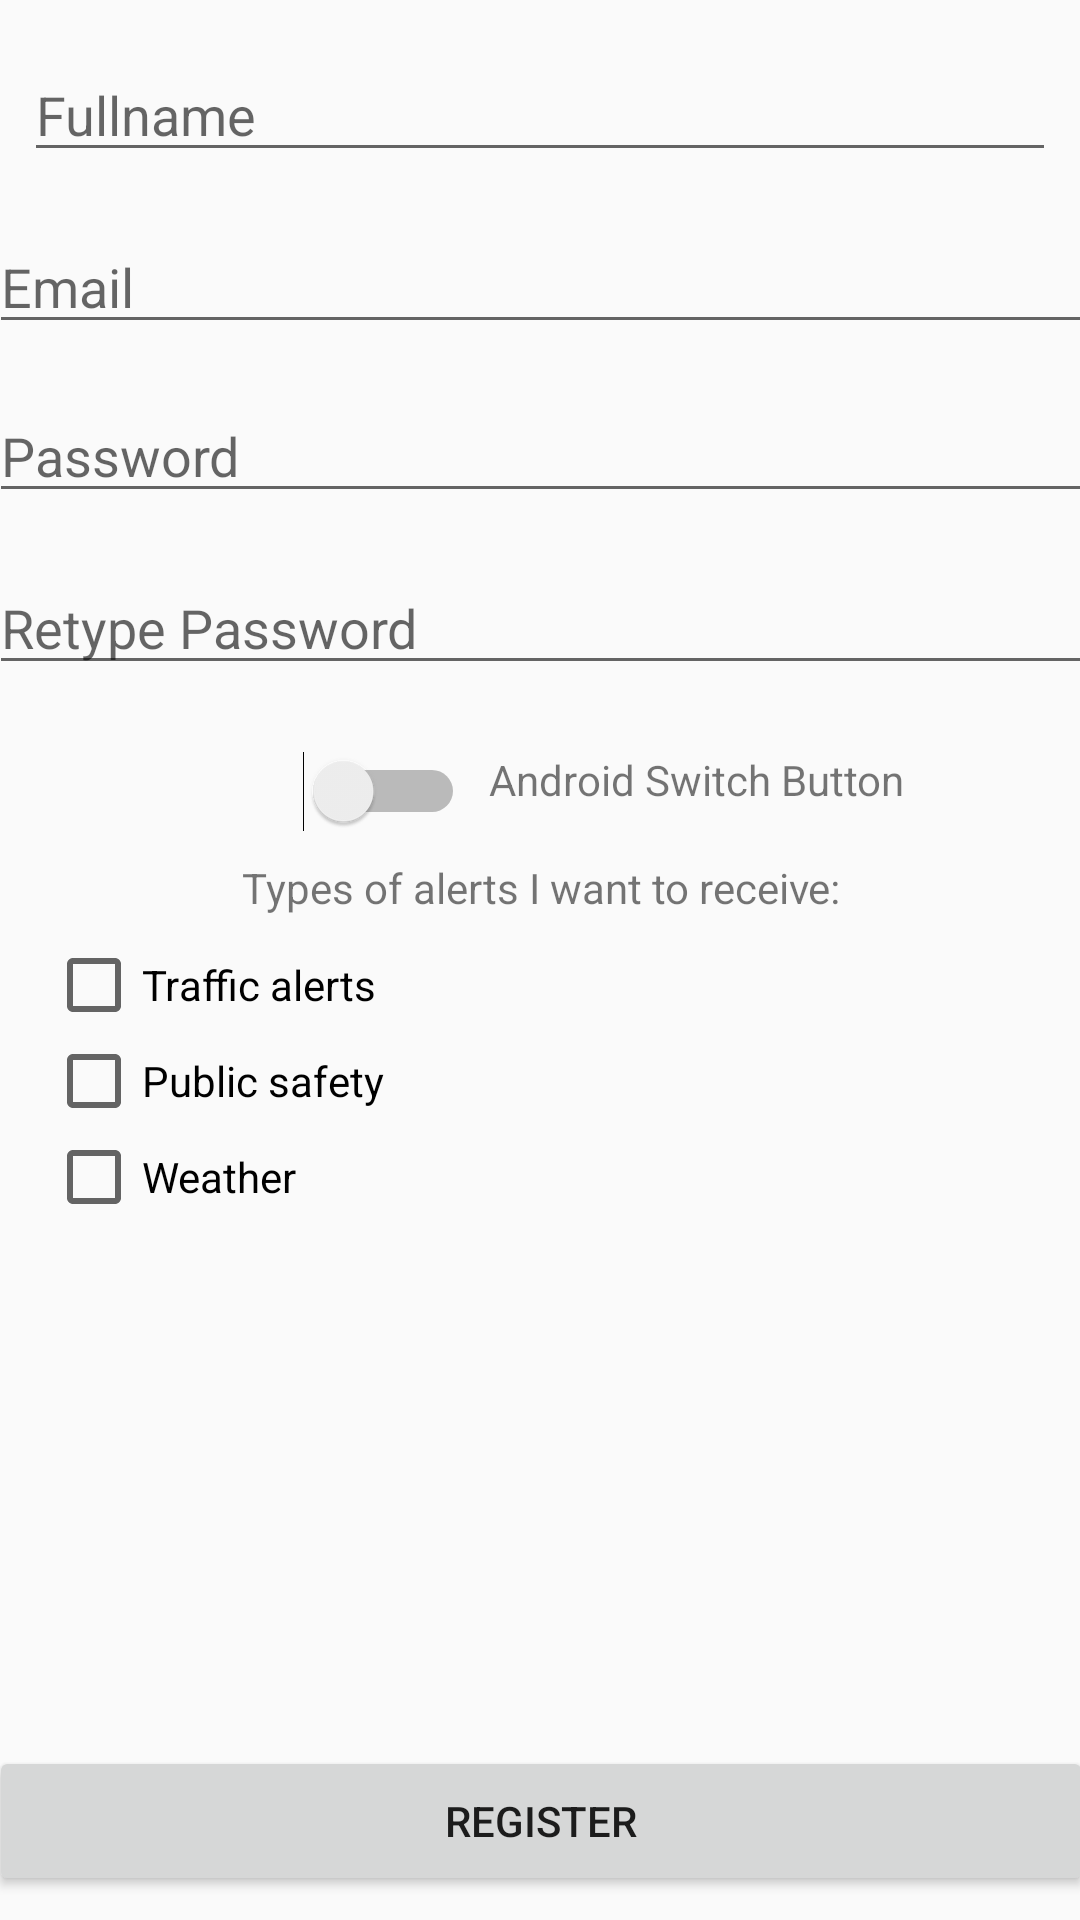

This screen was rendered from an Android layout file. Write that file and the resources it references.
<!-- AndroidManifest.xml: application theme AppTheme -->
<!-- res/layout/activity_register.xml -->
<?xml version="1.0" encoding="utf-8"?>
<android.support.constraint.ConstraintLayout xmlns:android="http://schemas.android.com/apk/res/android"
    xmlns:app="http://schemas.android.com/apk/res-auto"
    xmlns:tools="http://schemas.android.com/tools"
    android:layout_width="match_parent"
    android:layout_height="match_parent"
    tools:context="tecsup.com.municipalalerts.activities.RegisterActivity">

        <EditText
            android:id="@+id/fullname"
            android:layout_width="0dp"
            android:layout_height="wrap_content"
            android:layout_marginEnd="8dp"
            android:layout_marginLeft="8dp"
            android:layout_marginRight="8dp"
            android:layout_marginStart="8dp"
            android:layout_marginTop="16dp"
            android:ems="10"
            android:hint="Fullname"
            android:inputType="textPersonName"
            app:layout_constraintHorizontal_bias="0.0"
            app:layout_constraintLeft_toLeftOf="parent"
            app:layout_constraintRight_toRightOf="parent"
            app:layout_constraintTop_toTopOf="parent" />

        <EditText
            android:id="@+id/email"
            android:layout_width="368dp"
            android:layout_height="wrap_content"
            android:layout_marginTop="16dp"
            android:ems="10"
            android:hint="Email"
            android:inputType="textEmailAddress"
            app:layout_constraintTop_toBottomOf="@+id/fullname"
            app:layout_constraintRight_toRightOf="parent"
            app:layout_constraintLeft_toLeftOf="parent" />

        <EditText
            android:id="@+id/password1"
            android:layout_width="368dp"
            android:layout_height="wrap_content"
            android:ems="10"
            android:hint="Retype Password"
            android:inputType="textPassword"
            android:layout_marginTop="16dp"
            app:layout_constraintTop_toBottomOf="@+id/password2"
            app:layout_constraintRight_toRightOf="parent"
            app:layout_constraintLeft_toLeftOf="parent" />

        <EditText
            android:id="@+id/password2"
            android:layout_width="368dp"
            android:layout_height="wrap_content"
            android:layout_marginTop="15dp"
            android:ems="10"
            android:hint="Password"
            android:inputType="textPassword"
            app:layout_constraintTop_toBottomOf="@+id/email"
            app:layout_constraintRight_toRightOf="parent"
            app:layout_constraintLeft_toLeftOf="parent" />

    <Switch
        android:id="@+id/switchButton"
        android:layout_width="wrap_content"
        android:layout_height="wrap_content"
        android:layout_marginTop="22dp"
        app:layout_constraintTop_toBottomOf="@+id/password1"
        tools:ignore="MissingConstraints"
        android:layout_marginLeft="101dp"
        app:layout_constraintLeft_toLeftOf="parent" />

    <TextView
        android:id="@+id/switchText"
        android:layout_width="146dp"
        android:layout_height="30dp"
        android:text="Android Switch Button"
        app:layout_constraintLeft_toRightOf="@+id/switchButton"
        android:layout_marginLeft="8dp"
        tools:ignore="MissingConstraints"
        android:layout_marginTop="31dp"
        app:layout_constraintTop_toBottomOf="@+id/password1"
        android:layout_marginBottom="8dp"
        app:layout_constraintBottom_toTopOf="@+id/textView"
        android:layout_marginRight="8dp"
        app:layout_constraintVertical_bias="0.833"
        app:layout_constraintRight_toRightOf="parent"
        app:layout_constraintHorizontal_bias="0.0" />

        <TextView
            android:layout_width="wrap_content"
            android:layout_height="wrap_content"
            android:text="Types of alerts I want to receive:"
            tools:ignore="MissingConstraints"
            android:id="@+id/textView"
            android:layout_marginTop="9dp"
            app:layout_constraintTop_toBottomOf="@+id/switchButton"
            android:layout_marginLeft="8dp"
            app:layout_constraintLeft_toLeftOf="parent"
            android:layout_marginRight="8dp"
            app:layout_constraintRight_toRightOf="parent"
            app:layout_constraintHorizontal_bias="0.503" />
        <CheckBox
            android:id="@+id/checkBox1"
            android:layout_width="wrap_content"
            android:layout_height="wrap_content"
            android:onClick="androidCheckBoxClicked"
            android:text="Traffic alerts"
            tools:ignore="MissingConstraints"
            android:layout_marginTop="7dp"
            app:layout_constraintTop_toBottomOf="@+id/textView"
            android:layout_marginRight="8dp"
            app:layout_constraintRight_toRightOf="parent"
            android:layout_marginLeft="8dp"
            app:layout_constraintLeft_toLeftOf="parent"
            app:layout_constraintHorizontal_bias="0.031" />

        <CheckBox
            android:id="@+id/checkBox2"
            android:layout_width="wrap_content"
            android:layout_height="wrap_content"
            android:onClick="androidCheckBoxClicked"
            android:text="Weather"
            tools:ignore="MissingConstraints"
            android:layout_marginTop="0dp"
            app:layout_constraintTop_toBottomOf="@+id/checkBox3"
            android:layout_marginRight="8dp"
            app:layout_constraintRight_toRightOf="parent"
            android:layout_marginLeft="8dp"
            app:layout_constraintLeft_toLeftOf="parent"
            app:layout_constraintHorizontal_bias="0.028"
            android:layout_marginBottom="8dp"
            app:layout_constraintBottom_toTopOf="@+id/register_button"
            app:layout_constraintVertical_bias="0.0" />

        <CheckBox
            android:id="@+id/checkBox3"
            android:layout_width="wrap_content"
            android:layout_height="wrap_content"
            android:onClick="androidCheckBoxClicked"
            android:text="Public safety"
            tools:ignore="MissingConstraints"
            android:layout_marginTop="0dp"
            app:layout_constraintTop_toBottomOf="@+id/checkBox1"
            android:layout_marginRight="8dp"
            app:layout_constraintRight_toRightOf="parent"
            android:layout_marginLeft="8dp"
            app:layout_constraintLeft_toLeftOf="parent"
            app:layout_constraintHorizontal_bias="0.031" />

        <Button
            android:id="@+id/register_button"
            android:layout_width="368dp"
            android:layout_height="50dp"
            android:layout_marginBottom="8dp"
            android:layout_marginTop="8dp"
            android:text="Register"
            app:layout_constraintBottom_toBottomOf="parent"
            app:layout_constraintTop_toBottomOf="@+id/password1"
            app:layout_constraintVertical_bias="1.0"
            app:layout_constraintRight_toRightOf="parent"
            app:layout_constraintLeft_toLeftOf="parent" />
    </android.support.constraint.ConstraintLayout>
<!-- resources referenced by this layout -->
<resources>
  <style name="AppTheme" parent="Theme.AppCompat.Light.DarkActionBar">
          
          <item name="colorPrimary">@color/colorPrimary</item>
          <item name="colorPrimaryDark">@color/colorPrimaryDark</item>
          <item name="colorAccent">@color/colorAccent</item>
      </style>
  <!-- not gathered from this repository: default colours our renderer supplied (Android Studio template values) -->
  <color name="colorPrimary">#FF6200EE</color>
  <color name="colorPrimaryDark">#FF3700B3</color>
  <color name="colorAccent">#FF03DAC5</color>
</resources>
